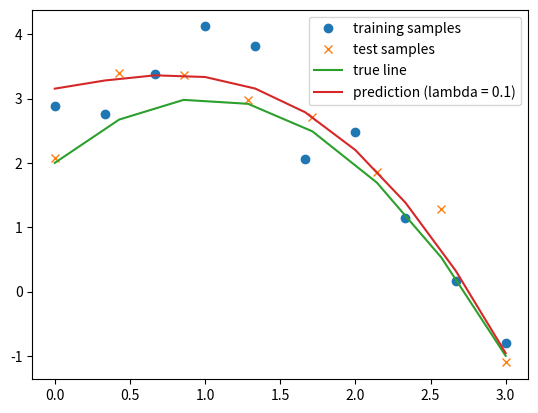
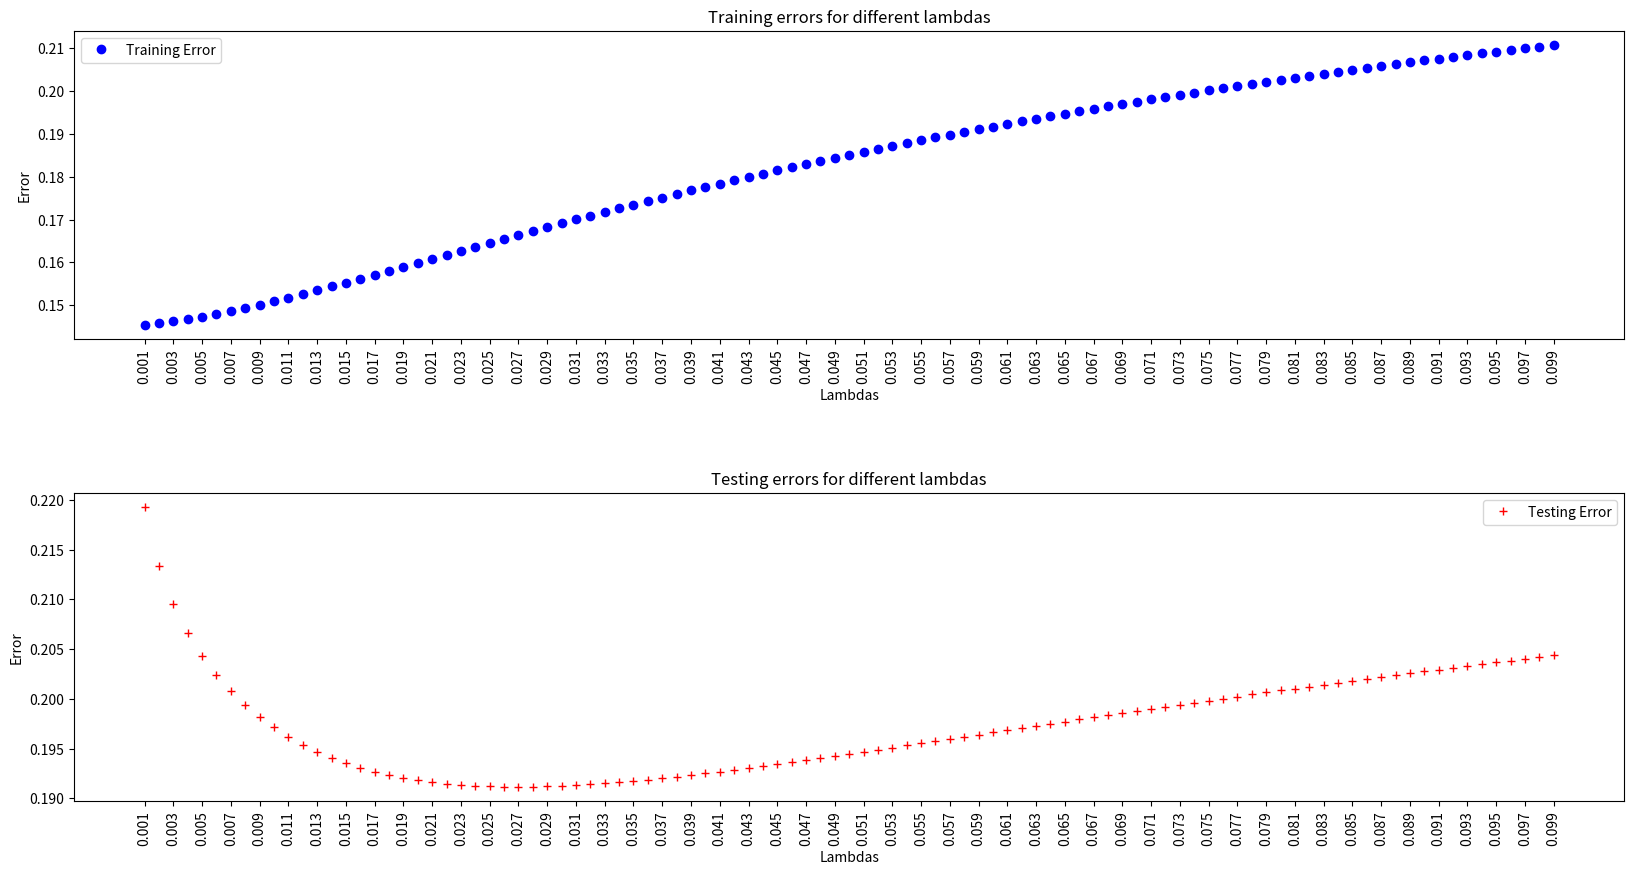

These figures' Python source, in order:
import numpy as np
from matplotlib import pyplot as plt


class NonLinearRegression:
    def __init__(self, train_x, train_y, lmbd=0):

        self.X = np.expand_dims(train_x, axis=1)
        self.PHI_X = self.get_phi_x(self.X)
        self.PHI_TILDE = self.PHI_X - np.mean(self.PHI_X, axis=0)
        self.Y = np.expand_dims(train_y, axis=1)
        self.Y_TILDE = self.Y - np.mean(self.Y)
        self.lmbd = lmbd

    def get_phi_x(self, X):
        X_sq = np.power(X, 2)
        X_cu = np.power(X, 3)
        X_fo = np.power(X, 4)
        return np.hstack([X, X_sq, X_cu, X_fo])

    def get_w_b_hat(self):
        self.w_hat = np.linalg.inv(
            self.PHI_TILDE.T @ self.PHI_TILDE
            + self.PHI_TILDE.shape[0] * self.lmbd * np.eye(self.PHI_TILDE.shape[1])
        ) @ (self.PHI_TILDE.T @ self.Y_TILDE)
        self.b_hat = np.mean(self.Y, axis=0) - self.w_hat.T @ np.mean(
            self.PHI_X, axis=0
        )

    def pred(self, X):
        X = np.expand_dims(X, axis=1)
        phi_x = self.get_phi_x(
            X
        ).T  # n phi_x's have dx1 shape, PHI_X on the other hand has shape dxn
        return self.w_hat.T @ phi_x + self.b_hat

    def get_error(self, X, Y):
        pred = self.pred(X)
        tgt = np.expand_dims(Y, axis=0)
        error = np.mean(np.power(tgt - pred, 2))
        return error


if __name__ == "__main__":
    np.random.seed(0)
    n = 10
    m = 8
    xtrain = np.linspace(0, 3, n)
    ytrain = -(xtrain ** 2) + 2 * xtrain + 2 + 0.5 * np.random.randn(n)
    xtest = np.linspace(0, 3, m)
    ytest = -(xtest ** 2) + 2 * xtest + 2 + 0.5 * np.random.randn(m)

    nlr = NonLinearRegression(xtrain, ytrain, lmbd=0.1)
    nlr.get_w_b_hat()
    print("W = {}".format(nlr.w_hat))
    print("B = {}".format(nlr.b_hat))
    ypred = nlr.pred(xtrain)
    print(nlr.get_error(xtrain, ytrain))

    plt.plot(xtrain, ytrain, "o")
    plt.plot(xtest, ytest, "x")
    plt.plot(xtest, -(xtest ** 2) + 2 * xtest + 2)
    plt.plot(xtrain, np.squeeze(ypred), "-")
    plt.legend(
        ["training samples", "test samples", "true line", "prediction (lambda = 0.1)"]
    )
    plt.show()

    results = []
    for lmbd in np.arange(0.001, 0.1, 0.001):
        nlr = NonLinearRegression(xtrain, ytrain, lmbd=lmbd)
        nlr.get_w_b_hat()
        training_error = nlr.get_error(xtrain, ytrain)
        testing_error = nlr.get_error(xtest, ytest)
        results.append([lmbd, training_error, testing_error])

    N = len(results)
    training_err = [x[1] for x in results]
    testing_err = [x[2] for x in results]
    lambdas = [x[0] for x in results]

    plt.figure(figsize=(20, 10))
    plt.subplots_adjust(hspace=0.5)
    plt.subplot(2, 1, 1)
    plt.ylabel("Error")
    plt.xlabel("Lambdas")
    plt.title("Training errors for different lambdas")
    plt.xticks(np.arange(min(lambdas), max(lambdas) + 0.001, 0.002), rotation=90)
    plt.plot(lambdas, training_err, "bo", label="Training Error")
    plt.legend()
    plt.subplot(2, 1, 2)
    plt.ylabel("Error")
    plt.xlabel("Lambdas")
    plt.title("Testing errors for different lambdas")
    plt.xticks(np.arange(min(lambdas), max(lambdas) + 0.001, 0.002), rotation=90)
    plt.plot(lambdas, testing_err, "r+", label="Testing Error")
    plt.legend()
    plt.show()
